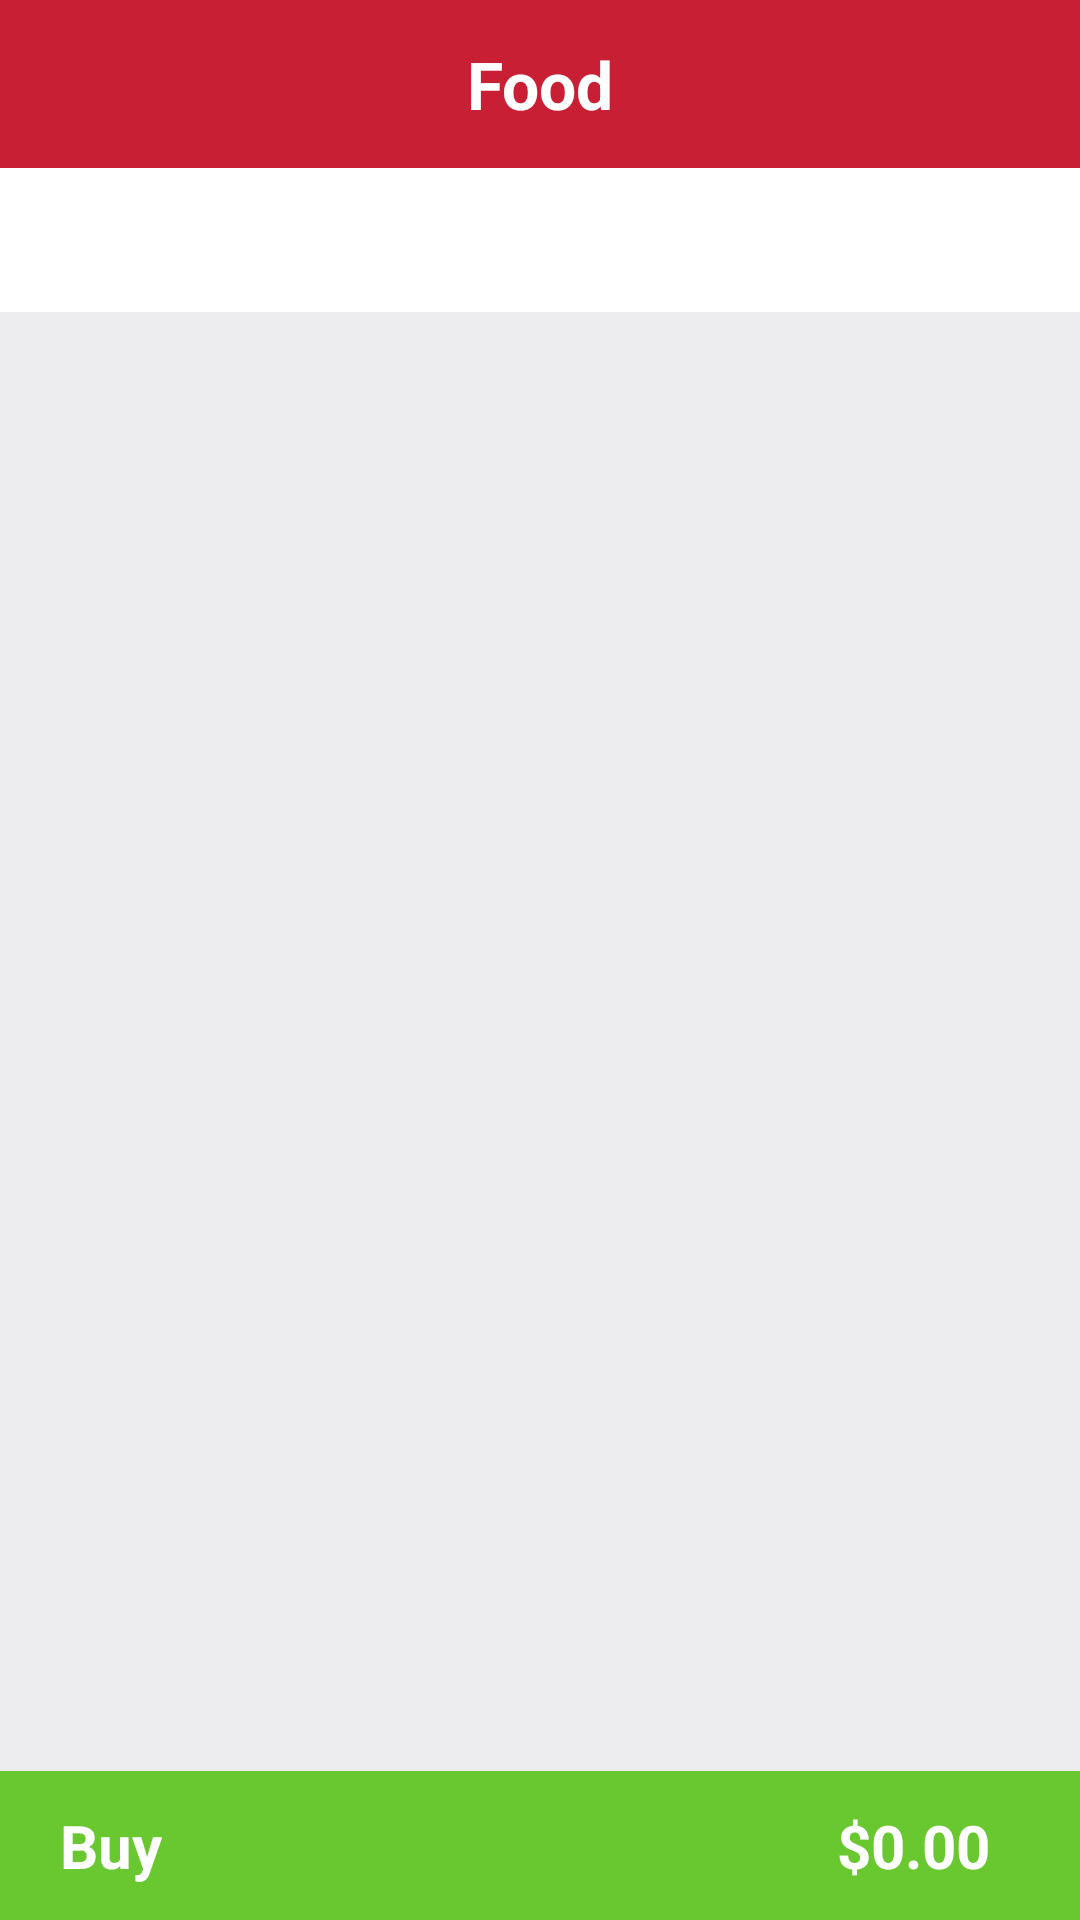

Here is an Android app screen rendered from its layout file. Give the layout XML and the strings, colors and styles it references.
<!-- AndroidManifest.xml: application theme AppTheme -->
<!-- res/layout/activity_main.xml -->
<?xml version="1.0" encoding="utf-8"?>
<LinearLayout xmlns:android="http://schemas.android.com/apk/res/android"
    xmlns:app="http://schemas.android.com/apk/res-auto"
    xmlns:tools="http://schemas.android.com/tools"
    android:layout_width="match_parent"
    android:orientation="vertical"
    android:layout_height="match_parent"
    tools:context="com.example.asus.assigment.activity.FoodActivity">

    <android.support.v4.widget.DrawerLayout
        android:id="@+id/drawer_layout"
        android:layout_width="match_parent"
        android:layout_height="match_parent">

        <LinearLayout
            android:id="@+id/llfood"
            android:layout_width="match_parent"
            android:layout_height="match_parent"
            android:orientation="vertical">

            <android.support.v7.widget.Toolbar
                android:id="@+id/toolbar"
                android:layout_width="match_parent"
                android:layout_height="?attr/actionBarSize"
                android:background="@color/color_toobar"

                >

                <TextView
                    android:id="@+id/txttitle_actionbar"
                    android:layout_width="wrap_content"
                    android:layout_height="wrap_content"
                    android:layout_gravity="center"
                    android:text="@string/food"
                    android:textColor="@color/color_white"
                    android:textSize="22sp"
                    android:textStyle="bold" />


            </android.support.v7.widget.Toolbar>

            <android.support.design.widget.TabLayout
                android:id="@+id/tablayout_activity_main"
                android:layout_width="match_parent"
                android:layout_height="wrap_content"
                android:background="@color/color_backgound_tablayout"
                app:tabIndicatorColor="@color/color_underline_tablayout"
                app:tabIndicatorHeight="4dp"
                app:tabMode="fixed"
                app:tabSelectedTextColor="@color/color_text_tablayout"
                app:tabTextAppearance="@style/MyTabLayoutTextAppearance"
                app:tabTextColor="@color/color_text_tablayout"></android.support.design.widget.TabLayout>


            <android.support.v4.view.ViewPager
                android:id="@+id/viewpager_activity_main"
                android:layout_width="match_parent"
                android:layout_height="match_parent"
                android:background="@color/color_backgroud_viewpager">



            </android.support.v4.view.ViewPager>

            <RelativeLayout
                android:id="@+id/llbuy"
                android:layout_width="match_parent"
                android:layout_height="50dp"
                android:background="@color/color_buttonBuy"
                android:layout_marginTop="-50dp"
                android:layout_gravity="bottom"
                >

                <TextView
                    android:id="@+id/txtbuy_activity_main"
                    android:layout_width="wrap_content"
                    android:layout_height="match_parent"
                    android:gravity="center"
                    android:paddingLeft="20dp"
                    android:text="@string/buy"
                    android:textColor="@color/color_white"
                    android:textSize="20sp"
                    android:textStyle="bold" />

                <TextView
                    android:id="@+id/txtmoney_activi_main"
                    android:layout_width="match_parent"
                    android:layout_height="match_parent"
                    android:gravity="center|end"
                    android:paddingEnd="30dp"
                    android:paddingRight="10dp"
                    android:text="$0.00"
                    android:textColor="@color/color_white"
                    android:textSize="20sp"
                    android:textStyle="bold" />

            </RelativeLayout>


        </LinearLayout>

        <android.support.design.widget.NavigationView
            android:id="@+id/NavigationView_activity_main"
            android:layout_width="match_parent"
            android:layout_height="match_parent"
            android:layout_gravity="start">

        </android.support.design.widget.NavigationView>


    </android.support.v4.widget.DrawerLayout>


</LinearLayout>
<!-- resources referenced by this layout -->
<resources>
  <color name="color_backgound_tablayout">#ffffff</color>
  <color name="color_backgroud_viewpager">#ededf0</color>
  <color name="color_buttonBuy">#69c730</color>
  <color name="color_text_tablayout">#8d3b14</color>
  <color name="color_toobar">#c81f34</color>
  <color name="color_underline_tablayout">#69c730</color>
  <color name="color_white">#ffffff</color>
  <string name="buy">Buy</string>
  <string name="food">Food</string>
  <style name="MyTabLayoutTextAppearance" parent="TextAppearance.AppCompat.Widget.ActionBar.Title.Inverse">
          <item name="android:textSize">15sp</item>
  
          <item name="android:textAllCaps">false</item>
  
      </style>
  <style name="AppTheme" parent="Theme.AppCompat.Light.NoActionBar">
          
          <item name="colorPrimary">@color/colorPrimary</item>
          <item name="colorPrimaryDark">@color/colorPrimaryDark</item>
          <item name="colorAccent">@color/colorAccent</item>
      </style>
  <color name="colorPrimary">#3F51B5</color>
  <color name="colorPrimaryDark">#303F9F</color>
  <color name="colorAccent">#FF4081</color>
</resources>
